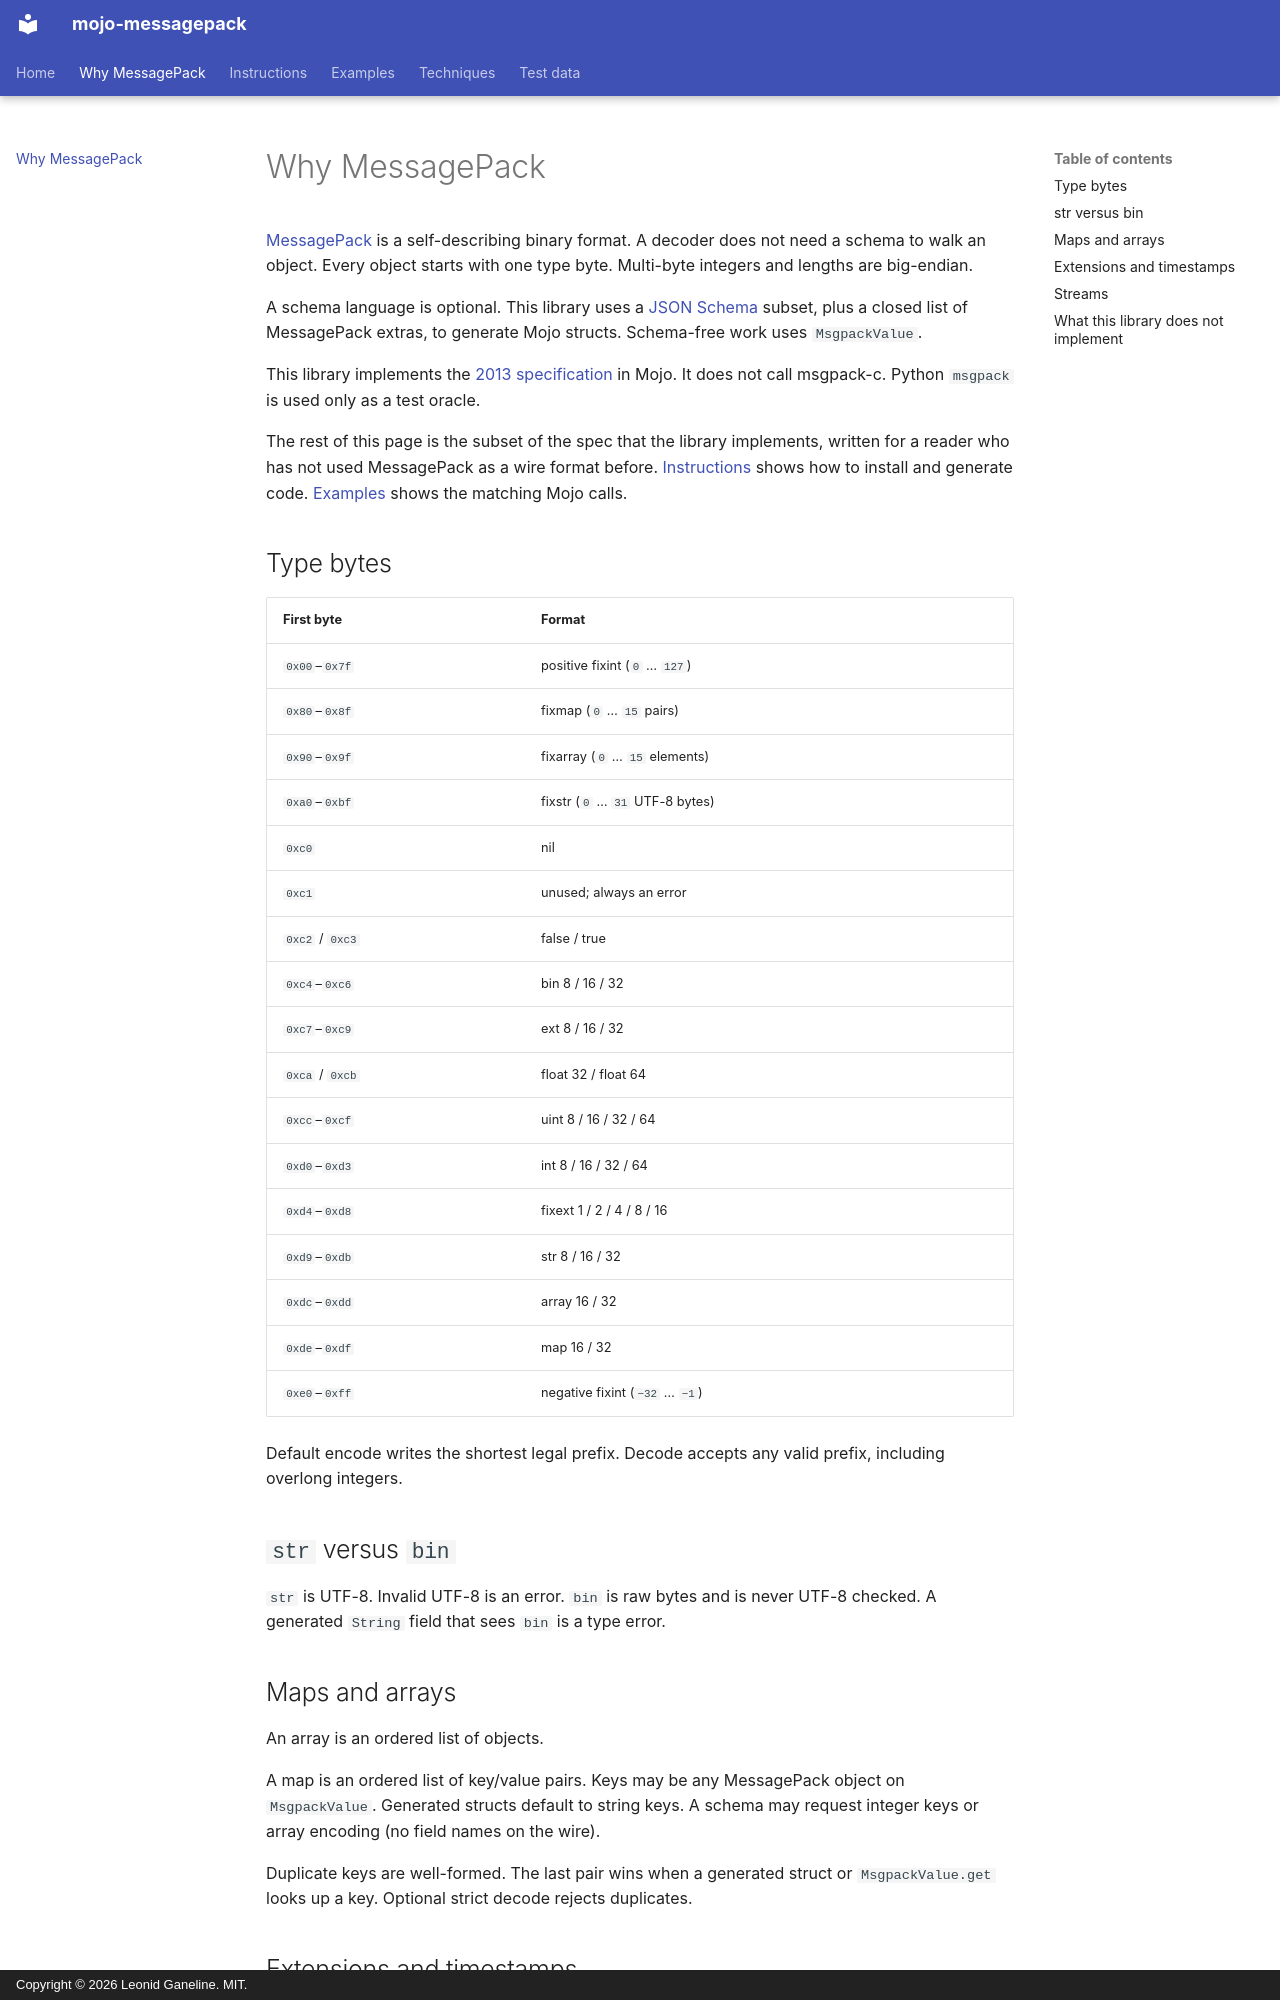

repository: leo-gan/gld-messagepack · page: why-messagepack/index.html · generator: mkdocs · copyright: Copyright © 2026 Leonid Ganeline. MIT.

# Why MessagePack

[MessagePack](https://msgpack.org/) is a self-describing binary format. A
decoder does not need a schema to walk an object. Every object starts with one
type byte. Multi-byte integers and lengths are big-endian.

A schema language is optional. This library uses a [JSON Schema](https://json-schema.org/)
subset, plus a closed list of MessagePack extras, to generate Mojo structs.
Schema-free work uses `MsgpackValue`.

This library implements the
[2013 specification](https://github.com/msgpack/msgpack/blob/master/spec.md)
in Mojo. It does not call msgpack-c. Python `msgpack` is used only as a test
oracle.

The rest of this page is the subset of the spec that the library implements,
written for a reader who has not used MessagePack as a wire format before.
[Instructions](instructions.md) shows how to install and generate code.
[Examples](examples.md) shows the matching Mojo calls.

## Type bytes

| First byte | Format |
| --- | --- |
| `0x00`–`0x7f` | positive fixint (`0` … `127`) |
| `0x80`–`0x8f` | fixmap (`0` … `15` pairs) |
| `0x90`–`0x9f` | fixarray (`0` … `15` elements) |
| `0xa0`–`0xbf` | fixstr (`0` … `31` UTF-8 bytes) |
| `0xc0` | nil |
| `0xc1` | unused; always an error |
| `0xc2` / `0xc3` | false / true |
| `0xc4`–`0xc6` | bin 8 / 16 / 32 |
| `0xc7`–`0xc9` | ext 8 / 16 / 32 |
| `0xca` / `0xcb` | float 32 / float 64 |
| `0xcc`–`0xcf` | uint 8 / 16 / 32 / 64 |
| `0xd0`–`0xd3` | int 8 / 16 / 32 / 64 |
| `0xd4`–`0xd8` | fixext 1 / 2 / 4 / 8 / 16 |
| `0xd9`–`0xdb` | str 8 / 16 / 32 |
| `0xdc`–`0xdd` | array 16 / 32 |
| `0xde`–`0xdf` | map 16 / 32 |
| `0xe0`–`0xff` | negative fixint (`−32` … `−1`) |

Default encode writes the shortest legal prefix. Decode accepts any valid
prefix, including overlong integers.

## `str` versus `bin`

`str` is UTF-8. Invalid UTF-8 is an error. `bin` is raw bytes and is never
UTF-8 checked. A generated `String` field that sees `bin` is a type error.

## Maps and arrays

An array is an ordered list of objects.

A map is an ordered list of key/value pairs. Keys may be any MessagePack
object on `MsgpackValue`. Generated structs default to string keys. A schema
may request integer keys or array encoding (no field names on the wire).

Duplicate keys are well-formed. The last pair wins when a generated struct or
`MsgpackValue.get` looks up a key. Optional strict decode rejects duplicates.
